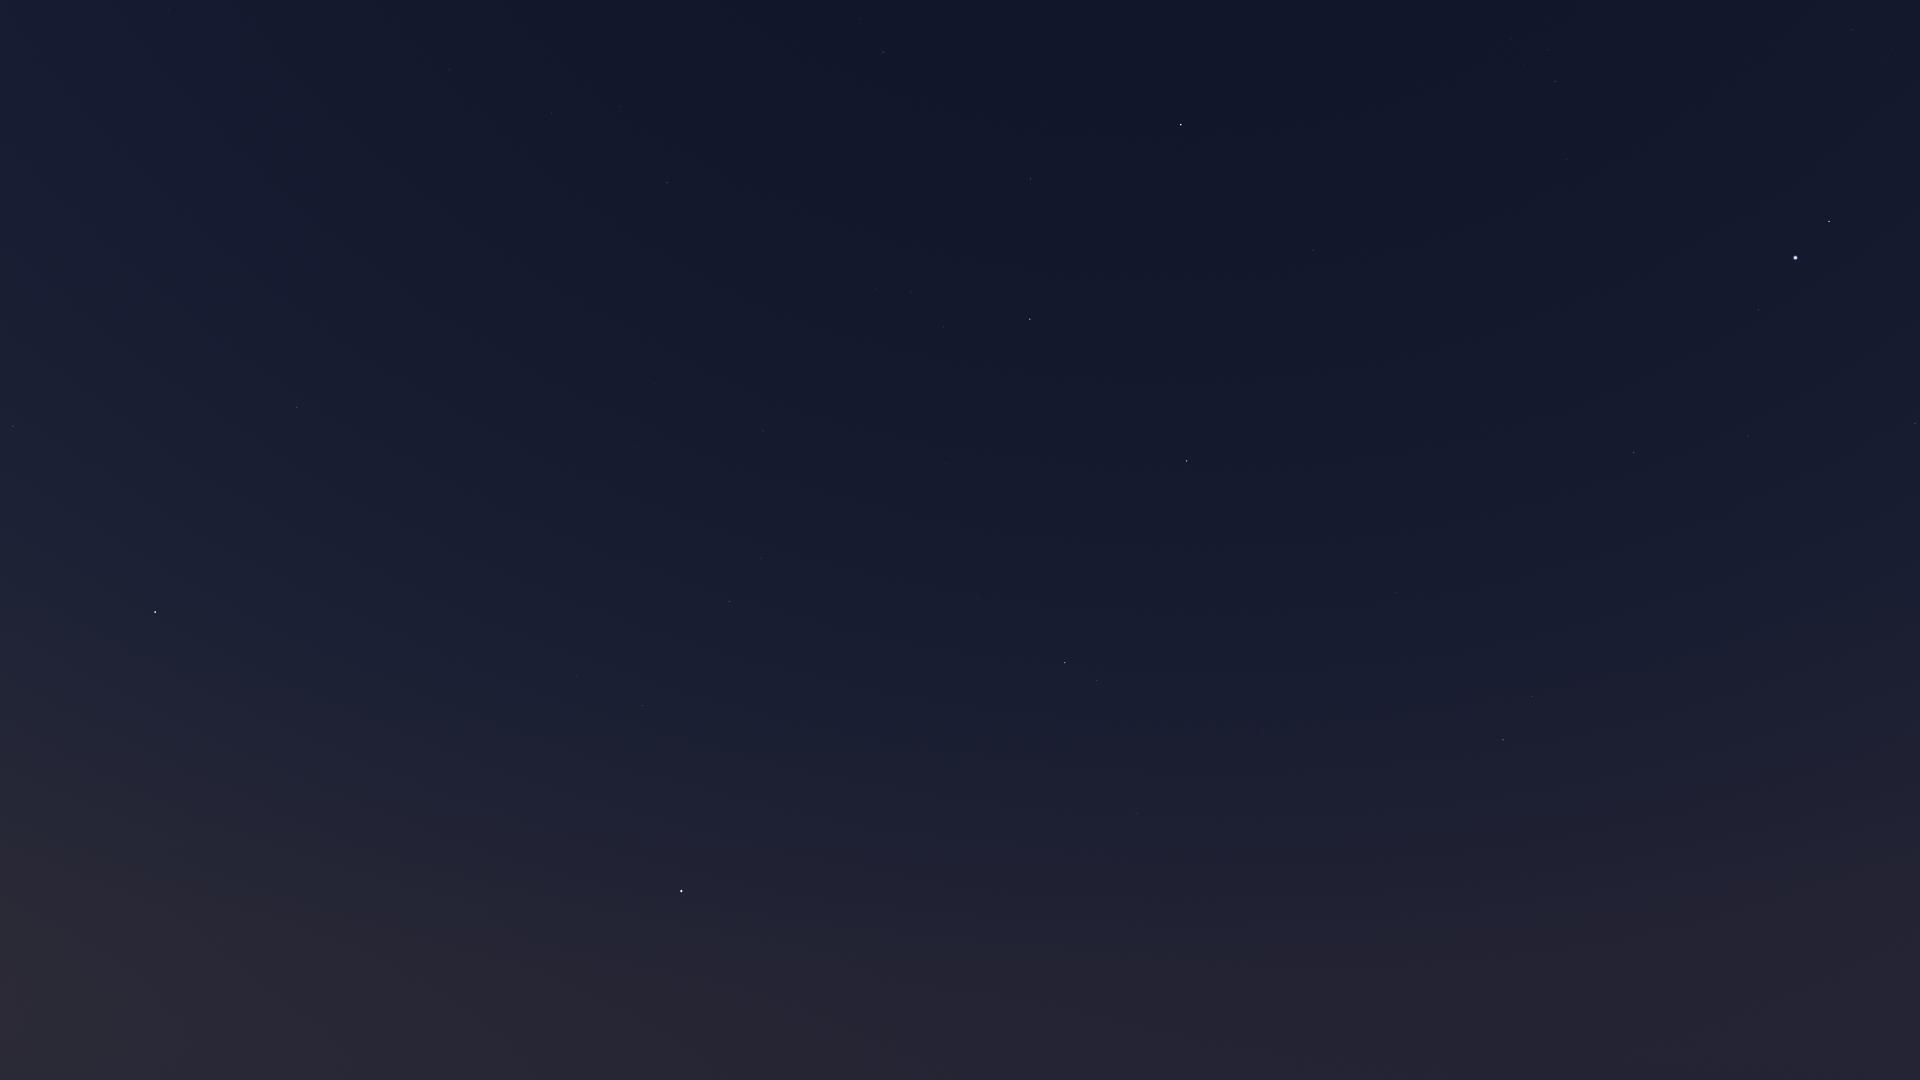

Source data for this figure (header and first rows):
Star_ID, Name, X, Y
1645, HIP 1645, 334, 21
2247, Felixvarela, 238, 573
3419, Diphda, 155, 612
3479, Cocibolca, 156, 811
3760, HIP 3760, 170, 17
4577, HIP 4577, 87, 882
92761, Ainalrami, 1887, 1068
93085, HIP 93085, 1885, 1023
93683, HIP 93683, 1843, 1023
94141, Albaldah, 1824, 999
94645, Gumala, 1762, 1050
94820, HIP 94820, 1802, 940
95124, Belel, 1741, 1030
95168, HIP 95168, 1790, 908
96406, HIP 96406, 1656, 1025
96757, Sham, 1893, 48
96837, HIP 96837, 1885, 61
97278, Tarazed, 1829, 222
97365, HIP 97365, 1852, 30
97649, Altair, 1796, 258
97938, Libertas, 1774, 264
98036, Alshain, 1759, 310
98066, Terebellum, 1546, 1023
99711, Phoenicia, 1619, 450
99894, Chechia, 1633, 327
100064, Algedi, 1532, 697
100310, Alshat, 1517, 697
100345, Dabih, 1503, 740
101421, Aldulfin, 1567, 160
101769, Rotanev, 1555, 81
101958, Sualocin, 1549, 50
102485, HIP 102485, 1314, 923
102618, Albali, 1395, 592
102978, HIP 102978, 1277, 949
103527, Musica, 1428, 146
103738, HIP 103738, 1200, 1046
104139, HIP 104139, 1263, 731
104521, HIP 104521, 1361, 150
104780, Solaris, 1361, 48
104858, HIP 104858, 1339, 149
104987, Kitalpha, 1313, 250
105140, HIP 105140, 1126, 1024
105515, HIP 105515, 1184, 703
105570, HIP 105570, 1282, 210
106278, Sadalsuud, 1187, 461
106786, Bunda, 1146, 502
106824, Sāmaya, 1038, 994
106985, Nashira, 1097, 681
107251, Bosona, 1119, 487
107315, Enif, 1181, 125
107556, Deneb Algedi, 1065, 663
107608, HIP 107608, 998, 967
108661, HIP 108661, 949, 905
109074, Sadalmelik, 1030, 319
109139, HIP 109139, 977, 598
109422, HIP 109422, 891, 982
109427, Biham, 1031, 179
110003, Ancha, 946, 464
110395, Sadachbia, 944, 327
110813, Lionrock, 863, 651
... 25 more rows
